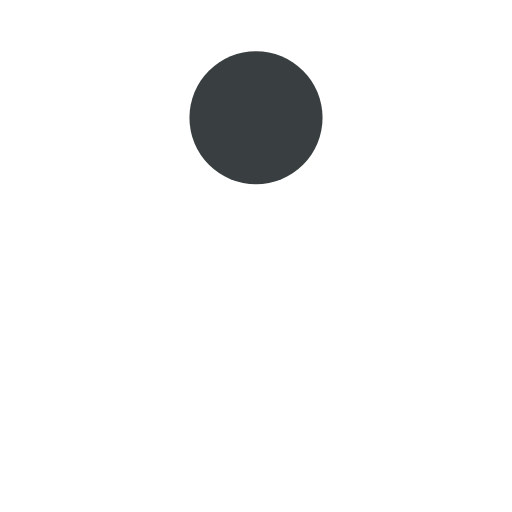
t = 0.00 s
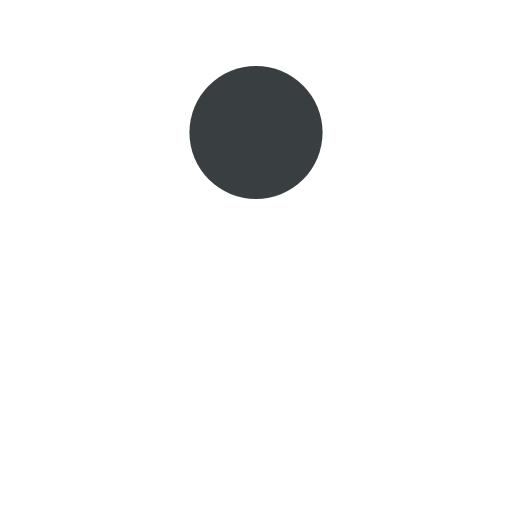
t = 0.13 s
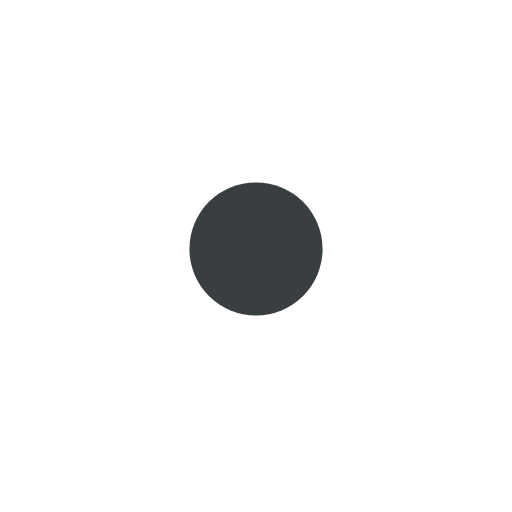
t = 0.38 s
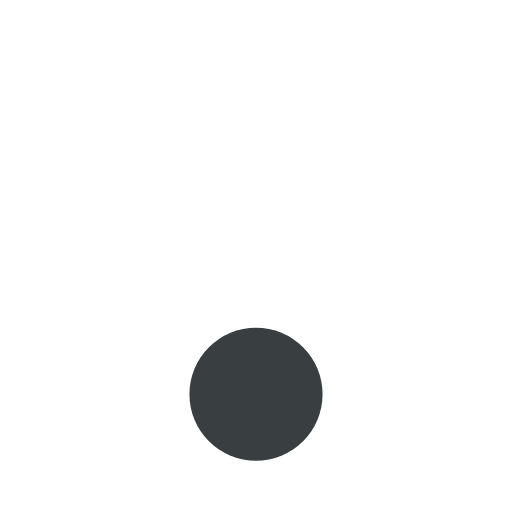
t = 0.50 s
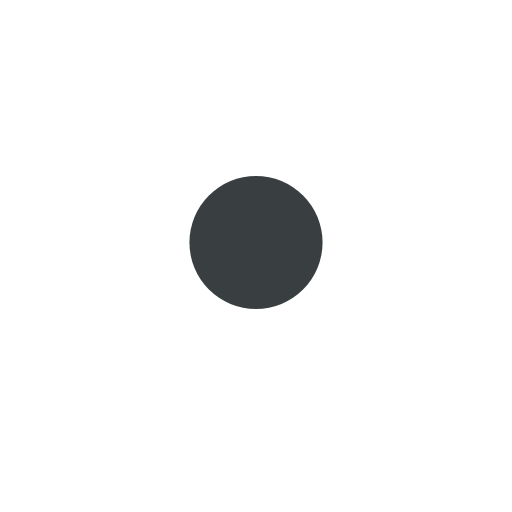
t = 0.63 s
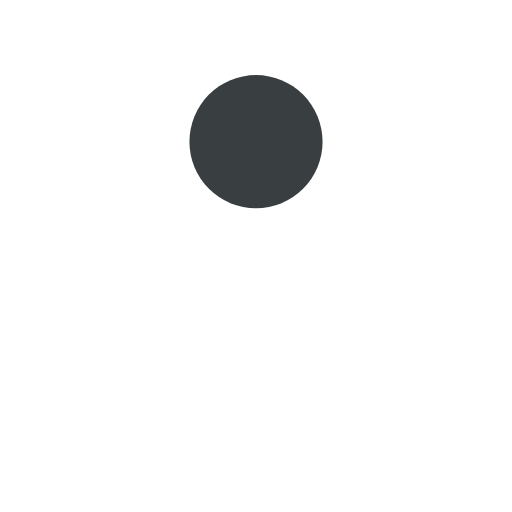
t = 0.88 s

The animated SVG that drew these frames (rendered in a browser with its animation timeline set to each time). Animation: 1 SMIL element (animate=1); one cycle of 1.00 s, repeats indefinitely.

<?xml version="1.0" encoding="utf-8"?>
<svg xmlns="http://www.w3.org/2000/svg" xmlns:xlink="http://www.w3.org/1999/xlink" style="margin: auto; background: none; display: block; shape-rendering: auto;" width="200px" height="200px" viewBox="0 0 100 100" preserveAspectRatio="xMidYMid">
<circle cx="50" cy="23" r="13" fill="#393e41">
  <animate attributeName="cy" dur="1s" repeatCount="indefinite" calcMode="spline" keySplines="0.45 0 0.9 0.55;0 0.45 0.55 0.9" keyTimes="0;0.5;1" values="23;77;23"></animate>
</circle>
<!-- [ldio] generated by https://loading.io/ --></svg>
